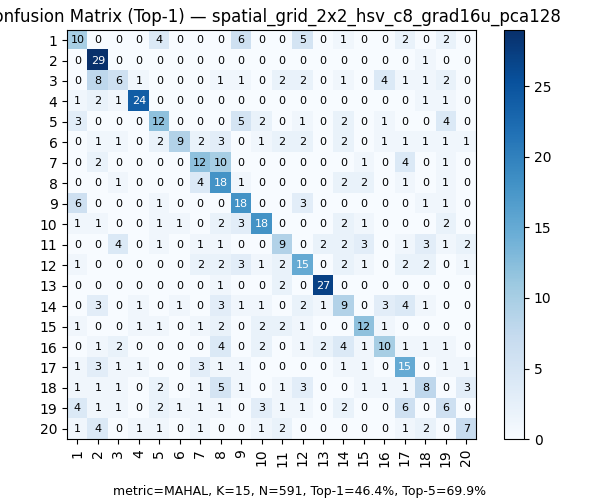

Source data for this figure (header and first rows):
, 1, 2, 3, 4, 5, 6, 7, 8, 9, 10, 11, 12, 13, 14, 15, 16, 17, 18, 19, 20
1, 10, 0, 0, 0, 4, 0, 0, 0, 6, 0, 0, 5, 0, 1, 0, 0, 2, 0, 2, 0
2, 0, 29, 0, 0, 0, 0, 0, 0, 0, 0, 0, 0, 0, 0, 0, 0, 0, 1, 0, 0
3, 0, 8, 6, 1, 0, 0, 0, 1, 1, 0, 2, 2, 0, 1, 0, 4, 1, 1, 2, 0
4, 1, 2, 1, 24, 0, 0, 0, 0, 0, 0, 0, 0, 0, 0, 0, 0, 0, 1, 1, 0
5, 3, 0, 0, 0, 12, 0, 0, 0, 5, 2, 0, 1, 0, 2, 0, 1, 0, 0, 4, 0
6, 0, 1, 1, 0, 2, 9, 2, 3, 0, 1, 2, 2, 0, 2, 0, 1, 1, 1, 1, 1
7, 0, 2, 0, 0, 0, 0, 12, 10, 0, 0, 0, 0, 0, 0, 1, 0, 4, 0, 1, 0
8, 0, 0, 1, 0, 0, 0, 4, 18, 1, 0, 0, 0, 0, 2, 2, 0, 1, 0, 1, 0
9, 6, 0, 0, 0, 1, 0, 0, 0, 18, 0, 0, 3, 0, 0, 0, 0, 0, 1, 1, 0
10, 1, 1, 0, 0, 1, 1, 0, 2, 3, 18, 0, 0, 0, 2, 1, 0, 0, 0, 2, 0
11, 0, 0, 4, 0, 1, 0, 1, 1, 0, 0, 9, 0, 2, 2, 3, 0, 1, 3, 1, 2
12, 1, 0, 0, 0, 0, 0, 2, 2, 3, 1, 2, 15, 0, 2, 1, 0, 2, 2, 0, 1
13, 0, 0, 0, 0, 0, 0, 0, 1, 0, 0, 2, 0, 27, 0, 0, 0, 0, 0, 0, 0
14, 0, 3, 0, 1, 0, 1, 0, 3, 1, 1, 0, 2, 1, 9, 0, 3, 4, 1, 0, 0
15, 1, 0, 0, 1, 1, 0, 1, 2, 0, 2, 2, 1, 0, 0, 12, 1, 0, 0, 0, 0
16, 0, 1, 2, 0, 0, 0, 0, 4, 0, 2, 0, 1, 2, 4, 1, 10, 1, 1, 1, 0
17, 1, 3, 1, 1, 0, 0, 3, 1, 1, 0, 0, 0, 0, 1, 1, 0, 15, 0, 1, 1
18, 1, 1, 1, 0, 2, 0, 1, 5, 1, 0, 1, 3, 0, 0, 1, 1, 1, 8, 0, 3
19, 4, 1, 1, 0, 2, 1, 1, 1, 0, 3, 1, 1, 0, 2, 0, 0, 6, 0, 6, 0
20, 1, 4, 0, 1, 1, 0, 1, 0, 0, 1, 2, 0, 0, 0, 0, 0, 1, 2, 0, 7
